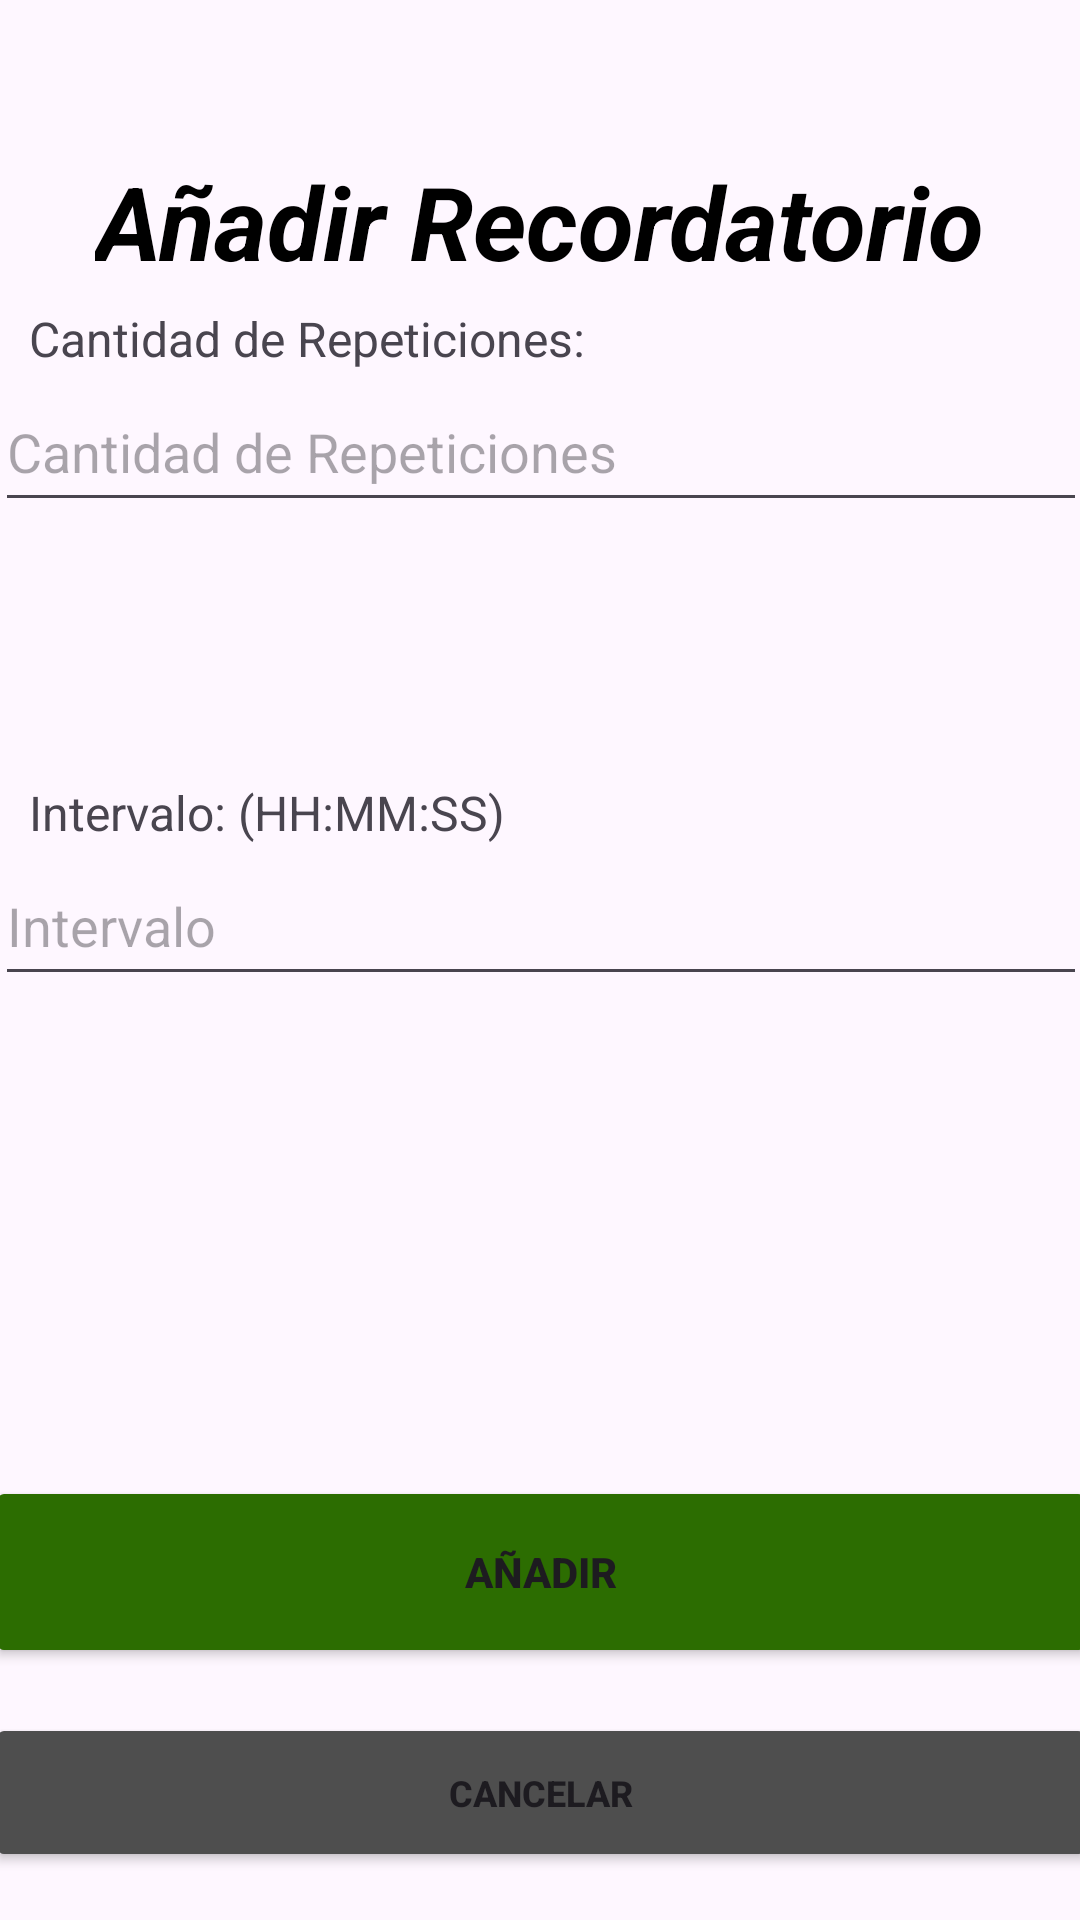

Reconstruct the res/layout file that produces this screen, plus the resources it refers to.
<!-- AndroidManifest.xml: application theme Theme.MobilesVC -->
<!-- res/layout/recordatorio_crear_view.xml -->
<?xml version="1.0" encoding="utf-8"?>
<androidx.constraintlayout.widget.ConstraintLayout xmlns:android="http://schemas.android.com/apk/res/android"
    xmlns:app="http://schemas.android.com/apk/res-auto"
    xmlns:tools="http://schemas.android.com/tools"
    android:layout_width="match_parent"
    android:layout_height="match_parent">

    <com.google.android.material.textfield.TextInputEditText
        android:id="@+id/vCantidadCrear"
        android:layout_width="364dp"
        android:layout_height="50dp"
        android:layout_marginBottom="108dp"
        android:hint="Cantidad de Repeticiones"
        android:inputType="number"
        android:maxLength="2"
        app:layout_constraintBottom_toTopOf="@+id/vIntervaloCrear"
        app:layout_constraintEnd_toEndOf="parent"
        app:layout_constraintHorizontal_bias="0.5"
        app:layout_constraintStart_toStartOf="parent" />

    <TextView
        android:id="@+id/textView51"
        android:layout_width="200dp"
        android:layout_height="22dp"
        android:text="Cantidad de Repeticiones:"
        android:textSize="16sp"
        app:layout_constraintBottom_toTopOf="@+id/vCantidadCrear"
        app:layout_constraintEnd_toEndOf="parent"
        app:layout_constraintHorizontal_bias="0.06"
        app:layout_constraintStart_toStartOf="parent" />

    <Button
        android:id="@+id/vVolverCrearRecordatorio"
        android:layout_width="370dp"
        android:layout_height="53dp"
        android:layout_marginHorizontal="24dp"
        android:layout_marginBottom="16dp"
        android:backgroundTint="#4E4E4E"
        android:paddingVertical="10dp"
        android:text="Cancelar"
        android:textSize="12sp"
        android:textStyle="bold"
        android:visibility="visible"
        app:layout_constraintBottom_toBottomOf="parent"
        app:layout_constraintEnd_toEndOf="parent"
        app:layout_constraintHorizontal_bias="0.5"
        app:layout_constraintStart_toStartOf="parent" />

    <Button
        android:id="@+id/vCrearRecordatorio"
        android:layout_width="370dp"
        android:layout_height="64dp"
        android:layout_marginBottom="84dp"
        android:backgroundTint="#2C6D01"
        android:paddingVertical="14dp"
        android:text="Añadir"
        android:textStyle="bold"
        app:layout_constraintBottom_toBottomOf="parent"
        app:layout_constraintEnd_toEndOf="parent"
        app:layout_constraintHorizontal_bias="0.5"
        app:layout_constraintStart_toStartOf="parent" />

    <TextView
        android:id="@+id/textView9"
        android:layout_width="wrap_content"
        android:layout_height="wrap_content"
        android:layout_marginStart="92dp"
        android:layout_marginTop="51dp"
        android:layout_marginEnd="92dp"
        android:fontFamily="sans-serif"
        android:text="Añadir Recordatorio"
        android:textColor="#000000"
        android:textSize="34sp"
        android:textStyle="bold|italic"
        app:layout_constraintEnd_toEndOf="parent"
        app:layout_constraintStart_toStartOf="parent"
        app:layout_constraintTop_toTopOf="parent"
        tools:textSize="26sp" />

    <EditText
        android:id="@+id/vIntervaloCrear"
        android:layout_width="364sp"
        android:layout_height="50sp"
        android:layout_marginBottom="160dp"
        android:ems="10"
        android:hint="Intervalo "
        android:inputType="time"
        android:maxLength="8"
        app:layout_constraintBottom_toTopOf="@+id/vCrearRecordatorio"
        app:layout_constraintEnd_toEndOf="parent"
        app:layout_constraintHorizontal_bias="0.5"
        app:layout_constraintStart_toStartOf="parent" />

    <TextView
        android:id="@+id/textView50"
        android:layout_width="200dp"
        android:layout_height="22dp"
        android:text="Intervalo: (HH:MM:SS)"
        android:textSize="16sp"
        app:layout_constraintBottom_toTopOf="@+id/vIntervaloCrear"
        app:layout_constraintEnd_toEndOf="parent"
        app:layout_constraintHorizontal_bias="0.06"
        app:layout_constraintStart_toStartOf="parent" />

</androidx.constraintlayout.widget.ConstraintLayout>
<!-- resources referenced by this layout -->
<resources>
  <style name="Theme.MobilesVC" parent="Base.Theme.MobilesVC" />
  <style name="Base.Theme.MobilesVC" parent="Theme.Material3.DayNight.NoActionBar">
          
          
      </style>
</resources>
